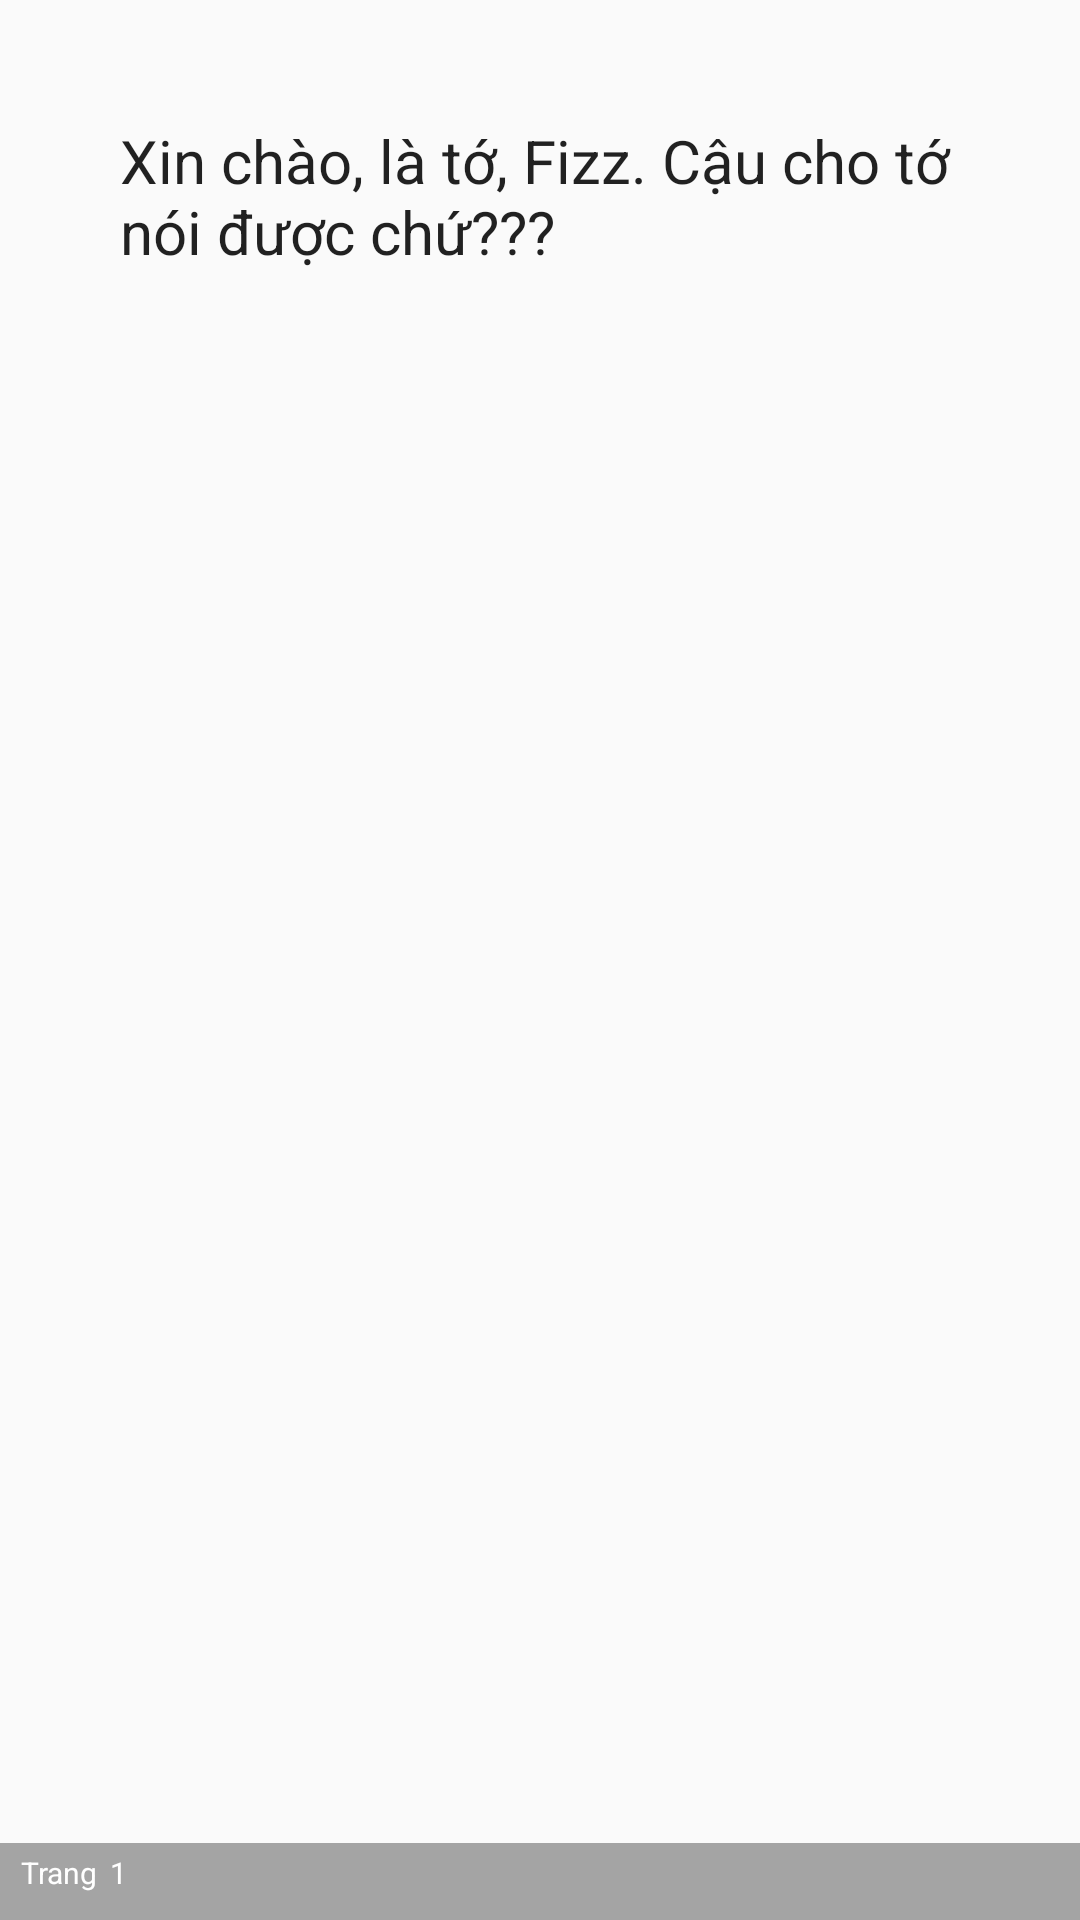

Reconstruct the res/layout file that produces this screen, plus the resources it refers to.
<!-- AndroidManifest.xml: application theme AppTheme -->
<!-- res/layout/activity_main.xml -->
<?xml version="1.0" encoding="utf-8"?>
<android.support.constraint.ConstraintLayout xmlns:android="http://schemas.android.com/apk/res/android"
    xmlns:app="http://schemas.android.com/apk/res-auto"
    xmlns:tools="http://schemas.android.com/tools"
    android:layout_width="match_parent"
    android:layout_height="match_parent"
    tools:context="com.example.fizzbuzz.leafapo.MainActivity">

    <RelativeLayout
        android:layout_width="wrap_content"
        android:layout_height="wrap_content"

        android:layout_alignParentBottom="true">

        <LinearLayout
            android:layout_width="match_parent"
            android:layout_height="match_parent"
            android:layout_alignParentLeft="true"
            android:layout_alignParentStart="true"
            android:layout_alignParentTop="true"
            android:orientation="vertical"
            android:weightSum="100">

            <LinearLayout
                android:id="@+id/textLayout"
                android:layout_width="match_parent"
                android:layout_height="0dp"

                android:layout_weight="65"
                android:orientation="vertical">

                <TextView
                    android:id="@+id/textContent"
                    android:layout_width="match_parent"
                    android:layout_height="wrap_content"
                    android:layout_margin="20dp"
                    android:padding="20dp"
                    android:text="Xin chào, là tớ, Fizz. Cậu cho tớ nói được chứ???"
                    android:textAppearance="@style/TextAppearance.AppCompat.Body1"
                    android:textSize="20sp" />
            </LinearLayout>

            <RelativeLayout
                android:id="@+id/imgLayout"
                android:layout_width="match_parent"
                android:layout_height="0dp"

                android:layout_weight="31"
                android:orientation="horizontal">

                <LinearLayout
                    android:layout_width="match_parent"
                    android:layout_height="wrap_content"
                    android:layout_alignParentBottom="true"
                    android:layout_gravity="bottom"
                    android:layout_weight="1"
                    android:orientation="horizontal">

                    <ImageView
                        android:id="@+id/apoImage"
                        android:layout_width="match_parent"
                        android:layout_height="wrap_content"
                        android:layout_weight="1"
                        android:adjustViewBounds="true"
                        app:srcCompat="@mipmap/me0" />
                </LinearLayout>

            </RelativeLayout>

            <LinearLayout
                android:layout_width="match_parent"
                android:layout_height="0dp"
                android:layout_weight="4"
                android:background="#A4A4A4"

                android:orientation="horizontal">

                <TextView
                    android:id="@+id/Page"
                    android:layout_width="wrap_content"
                    android:layout_height="wrap_content"
                    android:layout_marginLeft="7dp"
                    android:layout_marginRight="4dp"
                    android:layout_marginTop="3dp"
                    android:text="Trang"
                    android:textColor="#fff"
                    android:textSize="10sp" />

                <TextView
                    android:id="@+id/pageNumber"
                    android:layout_width="wrap_content"
                    android:layout_height="wrap_content"
                    android:layout_marginTop="3dp"
                    android:text="1"
                    android:textColor="#fff"
                    android:textSize="10sp" />
            </LinearLayout>

        </LinearLayout>
    </RelativeLayout>

</android.support.constraint.ConstraintLayout>
<!-- resources referenced by this layout -->
<resources>
  <style name="AppTheme" parent="Theme.AppCompat.Light.NoActionBar">
          
          <item name="colorPrimary">@color/colorPrimary</item>
          <item name="colorPrimaryDark">@color/colorPrimaryDark</item>
          <item name="colorAccent">@color/colorAccent</item>
      </style>
  <color name="colorPrimary">#A4A4A4</color>
  <color name="colorPrimaryDark">#A4A4A4  </color>
  <color name="colorAccent">#FF4081</color>
</resources>
